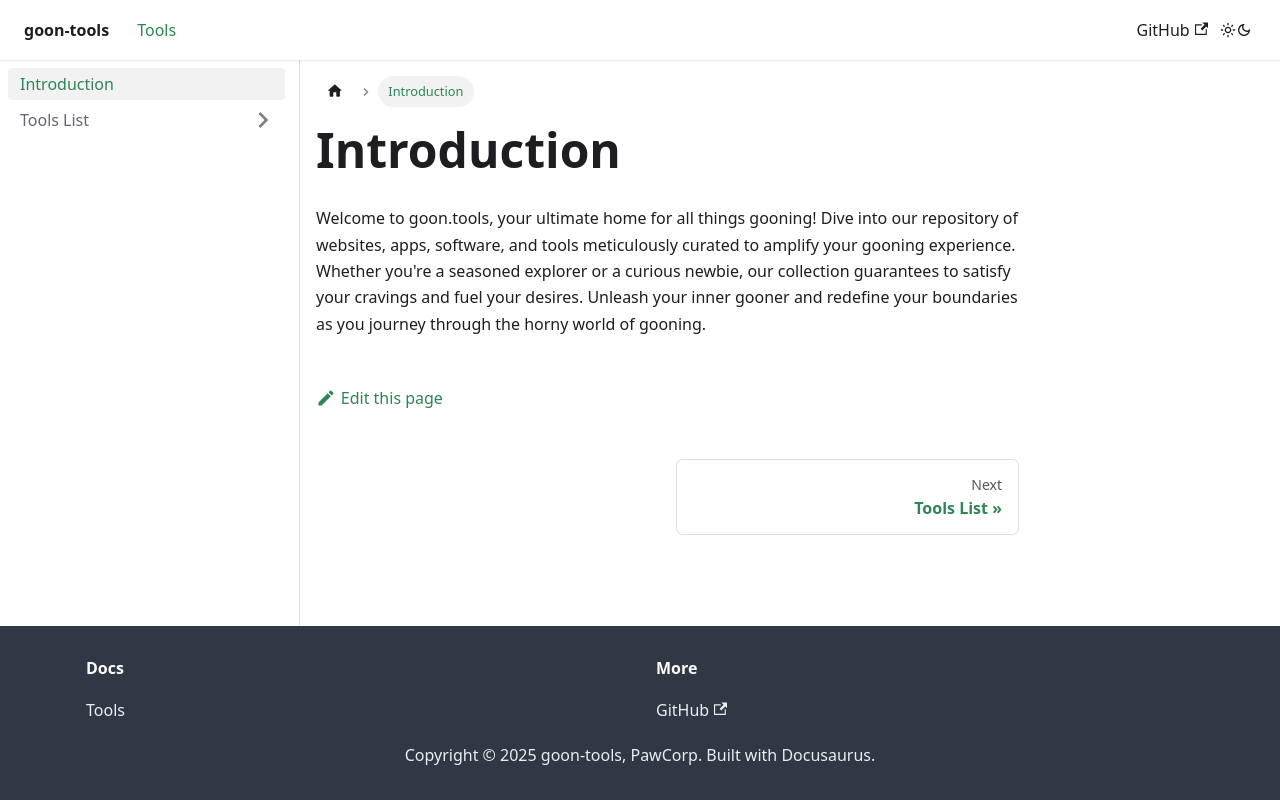

repository: PawCorp/goon-tools · page: docs/tools/index.html · generator: docusaurus

---
sidebar_position: 1
---

# Introduction

Welcome to goon.tools, your ultimate home for all things gooning! Dive into our repository of websites, apps, software, and tools meticulously curated to amplify your gooning experience. Whether you're a seasoned explorer or a curious newbie, our collection guarantees to satisfy your cravings and fuel your desires. Unleash your inner gooner and redefine your boundaries as you journey through the horny world of gooning.
